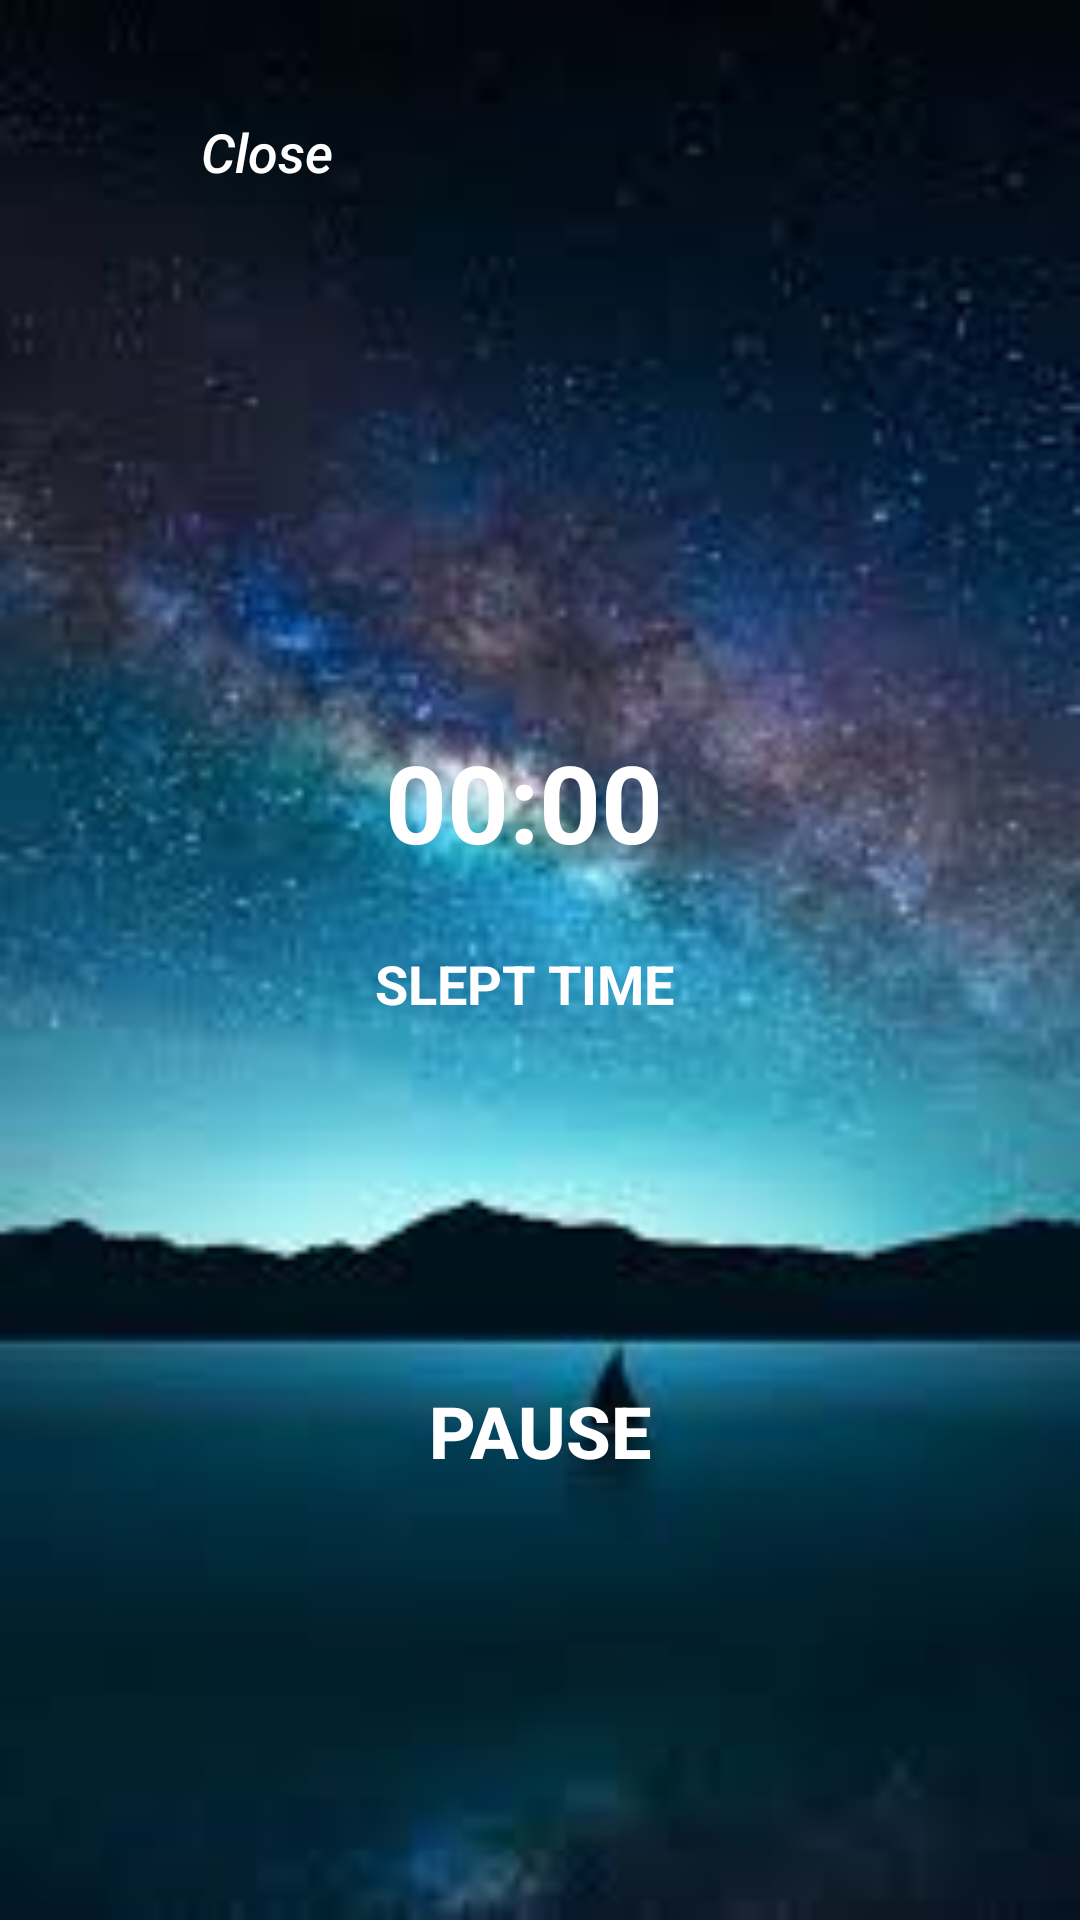

Layout XML and referenced resources for this Android screen:
<!-- AndroidManifest.xml: application theme AppTheme -->
<!-- res/layout/activity_sleep2_main.xml -->
<?xml version="1.0" encoding="utf-8"?>
<android.support.constraint.ConstraintLayout xmlns:android="http://schemas.android.com/apk/res/android"
    xmlns:app="http://schemas.android.com/apk/res-auto"
    xmlns:tools="http://schemas.android.com/tools"
    android:layout_width="match_parent"
    android:layout_height="match_parent"
    android:background="@drawable/night3"
    tools:context=".SleepMain">

    <TextView
        android:id="@+id/timeText2"
        android:layout_width="104dp"
        android:layout_height="52dp"
        android:layout_marginStart="8dp"
        android:layout_marginLeft="8dp"
        android:layout_marginTop="8dp"
        android:layout_marginEnd="8dp"
        android:layout_marginRight="8dp"
        android:layout_marginBottom="8dp"
        android:text="00:00"
        android:textColor="@android:color/background_light"
        android:textSize="36sp"
        android:textStyle="bold"
        app:layout_constraintBottom_toBottomOf="parent"
        app:layout_constraintEnd_toEndOf="parent"
        app:layout_constraintHorizontal_bias="0.502"
        app:layout_constraintStart_toStartOf="parent"
        app:layout_constraintTop_toTopOf="parent"
        app:layout_constraintVertical_bias="0.411" />

    <Button
        android:id="@+id/closeBtn2"
        android:layout_width="90dp"
        android:layout_height="40dp"
        android:layout_marginStart="8dp"
        android:layout_marginLeft="8dp"
        android:layout_marginTop="8dp"
        android:layout_marginEnd="8dp"
        android:layout_marginRight="8dp"
        android:layout_marginBottom="8dp"
        android:background="@android:color/transparent"
        android:text="Close"
        android:textAllCaps="false"
        android:textColor="@android:color/background_light"
        android:textSize="18sp"
        android:textStyle="italic"
        app:layout_constraintBottom_toBottomOf="parent"
        app:layout_constraintEnd_toEndOf="parent"
        app:layout_constraintHorizontal_bias="0.142"
        app:layout_constraintStart_toStartOf="parent"
        app:layout_constraintTop_toTopOf="parent"
        app:layout_constraintVertical_bias="0.039" />

    <TextView
        android:id="@+id/themeText2"
        android:layout_width="115dp"
        android:layout_height="45dp"
        android:layout_marginStart="8dp"
        android:layout_marginLeft="8dp"
        android:layout_marginTop="16dp"
        android:layout_marginEnd="8dp"
        android:layout_marginRight="8dp"
        android:layout_marginBottom="233dp"
        android:text="Slept Time"
        android:textAllCaps="true"
        android:textColor="@android:color/background_light"
        android:textSize="18sp"
        android:textStyle="bold"
        app:layout_constraintBottom_toBottomOf="parent"
        app:layout_constraintEnd_toEndOf="parent"
        app:layout_constraintHorizontal_bias="0.511"
        app:layout_constraintStart_toStartOf="parent"
        app:layout_constraintTop_toBottomOf="@+id/timeText2"
        app:layout_constraintVertical_bias="0.09" />

    <Button
        android:id="@+id/pauseBtn2"
        android:layout_width="120dp"
        android:layout_height="50dp"
        android:layout_marginStart="8dp"
        android:layout_marginLeft="8dp"
        android:layout_marginTop="8dp"
        android:layout_marginEnd="8dp"
        android:layout_marginRight="8dp"
        android:layout_marginBottom="8dp"
        android:background="@android:color/transparent"
        android:text="PAUSE"
        android:textColor="@android:color/background_light"
        android:textSize="24sp"
        android:textStyle="bold"
        app:layout_constraintBottom_toBottomOf="parent"
        app:layout_constraintEnd_toEndOf="parent"
        app:layout_constraintStart_toStartOf="parent"
        app:layout_constraintTop_toBottomOf="@+id/themeText2"
        app:layout_constraintVertical_bias="0.39" />
</android.support.constraint.ConstraintLayout>
<!-- resources referenced by this layout -->
<resources>
  <!-- drawable night3: png bitmap (drawable, 89619 bytes) -->
  <style name="AppTheme" parent="Theme.AppCompat.Light.NoActionBar">
          
          <item name="colorPrimary">@color/colorPrimary</item>
          <item name="colorPrimaryDark">@color/colorPrimaryDark</item>
          <item name="colorAccent">@color/colorAccent</item>
      </style>
  <!-- not gathered from this repository: default colours our renderer supplied (Android Studio template values) -->
  <color name="colorPrimary">#FF6200EE</color>
  <color name="colorPrimaryDark">#FF3700B3</color>
  <color name="colorAccent">#FF03DAC5</color>
</resources>
